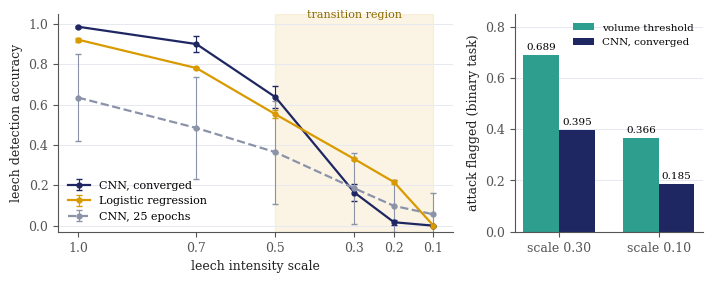
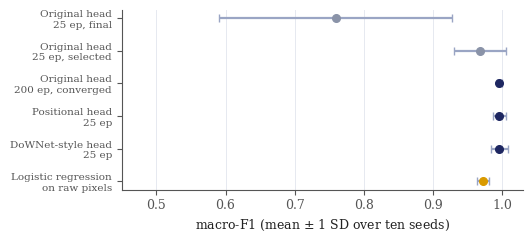
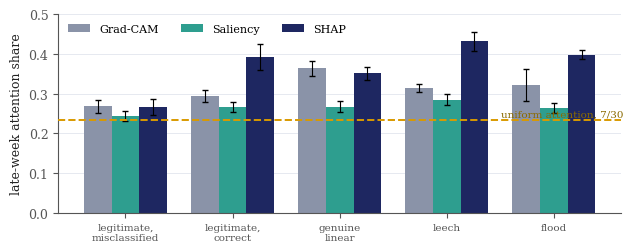

The matplotlib source for these figures, in order:
"""
make_results_figures.py
Generates three results figures from the values reported in the paper.
No data files needed: the numbers are the ones already in Tables 4, 6 and 8.

    python make_results_figures.py

Writes fig_sweep.png, fig_stability.png, fig_attention.png at 200 dpi.
"""

import matplotlib
matplotlib.use("Agg")
import matplotlib.pyplot as plt
import numpy as np

NAVY, AMBER, GREY, TEAL = "#1E2761", "#D99A00", "#8A93A8", "#2E9E8F"
plt.rcParams.update({
    "font.family": "serif", "font.size": 9,
    "axes.spines.top": False, "axes.spines.right": False,
    "axes.edgecolor": "#555555", "axes.labelcolor": "#222222",
    "xtick.color": "#555555", "ytick.color": "#555555",
})

# ----------------------------------------------------------------- Table 6
scale = [1.00, 0.70, 0.50, 0.30, 0.20, 0.10]
cnn25 = [0.635, 0.484, 0.364, 0.185, 0.098, 0.056]
cnn25_sd = [0.215, 0.255, 0.256, 0.177, 0.127, 0.108]
conv = [0.986, 0.900, 0.637, 0.164, 0.017, 0.000]
conv_sd = [0.005, 0.038, 0.055, 0.042, 0.012, 0.000]
lr = [0.922, 0.781, 0.552, 0.330, 0.216, 0.000]
lr_sd = [0.010, 0.007, 0.019, 0.006, 0.011, 0.000]

fig, (ax, ax2) = plt.subplots(1, 2, figsize=(7.2, 2.9),
                              gridspec_kw={"width_ratios": [2.1, 1]})

ax.axvspan(0.10, 0.50, color=AMBER, alpha=0.10, zorder=0)
ax.text(0.30, 1.02, "transition region", ha="center", va="bottom",
        fontsize=8, color="#8A6A00")

for y, sd, lab, col, ls in [
    (conv,  conv_sd,  "CNN, converged",        NAVY,  "-"),
    (lr,    lr_sd,    "Logistic regression",   AMBER, "-"),
    (cnn25, cnn25_sd, "CNN, 25 epochs",        GREY,  "--"),
]:
    ax.errorbar(scale, y, yerr=sd, label=lab, color=col, ls=ls,
                marker="o", ms=3.5, lw=1.6, capsize=2, elinewidth=0.8)

ax.set_xlim(1.05, 0.05)
ax.set_ylim(-0.03, 1.05)
ax.set_xticks(scale)
ax.set_xlabel("leech intensity scale")
ax.set_ylabel("leech detection accuracy")
ax.grid(axis="y", color="#E6E9F0", lw=0.7)
ax.set_axisbelow(True)
ax.legend(frameon=False, fontsize=8, loc="lower left")

# binary-task panel
x = np.arange(2)
w = 0.36
ax2.bar(x - w/2, [0.689, 0.366], w, label="volume threshold", color=TEAL)
ax2.bar(x + w/2, [0.395, 0.185], w, label="CNN, converged", color=NAVY)
for xi, v in zip(x - w/2, [0.689, 0.366]):
    ax2.text(xi, v + 0.02, f"{v:.3f}", ha="center", fontsize=7.5)
for xi, v in zip(x + w/2, [0.395, 0.185]):
    ax2.text(xi, v + 0.02, f"{v:.3f}", ha="center", fontsize=7.5)
ax2.set_xticks(x)
ax2.set_xticklabels(["scale 0.30", "scale 0.10"])
ax2.set_ylim(0, 0.85)
ax2.set_ylabel("attack flagged (binary task)")
ax2.grid(axis="y", color="#E6E9F0", lw=0.7)
ax2.set_axisbelow(True)
ax2.legend(frameon=False, fontsize=7.5, loc="upper right")

fig.tight_layout()
fig.savefig("fig_sweep.png", dpi=200, bbox_inches="tight")
plt.close(fig)

# ----------------------------------------------------------------- Table 4
conds = ["Logistic regression\non raw pixels",
         "DoWNet-style head\n25 ep",
         "Positional head\n25 ep",
         "Original head\n200 ep, converged",
         "Original head\n25 ep, selected",
         "Original head\n25 ep, final"]
mean = [0.972, 0.996, 0.996, 0.996, 0.968, 0.759]
sd   = [0.009, 0.012, 0.009, 0.004, 0.038, 0.169]
cols = [AMBER, NAVY, NAVY, NAVY, GREY, GREY]

fig, ax = plt.subplots(figsize=(5.4, 2.5))
y = np.arange(len(conds))
ax.errorbar(mean, y, xerr=sd, fmt="o", ms=5, color="none",
            ecolor="#9AA5C4", elinewidth=1.6, capsize=3)
for yi, m, c in zip(y, mean, cols):
    ax.plot(m, yi, "o", ms=5.5, color=c, zorder=3)
ax.set_yticks(y)
ax.set_yticklabels(conds, fontsize=7.5)
ax.set_xlim(0.45, 1.03)
ax.set_xlabel("macro-F1 (mean $\\pm$ 1 SD over ten seeds)")
ax.grid(axis="x", color="#E6E9F0", lw=0.7)
ax.set_axisbelow(True)
fig.tight_layout()
fig.savefig("fig_stability.png", dpi=200, bbox_inches="tight")
plt.close(fig)

# ----------------------------------------------------------------- Table 8
groups = ["legitimate,\nmisclassified", "legitimate,\ncorrect",
          "genuine\nlinear", "leech", "flood"]
gc   = [0.268, 0.294, 0.363, 0.314, 0.322]
gc_e = [0.017, 0.016, 0.019, 0.011, 0.040]
sal  = [0.243, 0.266, 0.267, 0.285, 0.263]
sal_e= [0.012, 0.012, 0.014, 0.015, 0.013]
shap = [0.267, 0.391, 0.351, 0.432, 0.398]
shap_e=[0.020, 0.033, 0.017, 0.024, 0.012]

fig, ax = plt.subplots(figsize=(6.4, 2.6))
x = np.arange(len(groups)); w = 0.26
ax.bar(x - w, gc,   w, yerr=gc_e,   label="Grad-CAM", color=GREY,
       capsize=2, error_kw={"elinewidth": 0.8})
ax.bar(x,     sal,  w, yerr=sal_e,  label="Saliency", color=TEAL,
       capsize=2, error_kw={"elinewidth": 0.8})
ax.bar(x + w, shap, w, yerr=shap_e, label="SHAP", color=NAVY,
       capsize=2, error_kw={"elinewidth": 0.8})
ax.axhline(0.233, color=AMBER, lw=1.4, ls="--", zorder=4)
ax.text(len(groups) - 0.35, 0.243, "uniform attention, 7/30",
        fontsize=7.5, color="#8A6A00", ha="right")
ax.set_xticks(x); ax.set_xticklabels(groups, fontsize=7.5)
ax.set_ylim(0, 0.50)
ax.set_ylabel("late-week attention share")
ax.grid(axis="y", color="#E6E9F0", lw=0.7)
ax.set_axisbelow(True)
ax.legend(frameon=False, fontsize=8, ncol=3, loc="upper left")
fig.tight_layout()
fig.savefig("fig_attention.png", dpi=200, bbox_inches="tight")
plt.close(fig)

print("wrote fig_sweep.png, fig_stability.png, fig_attention.png")
